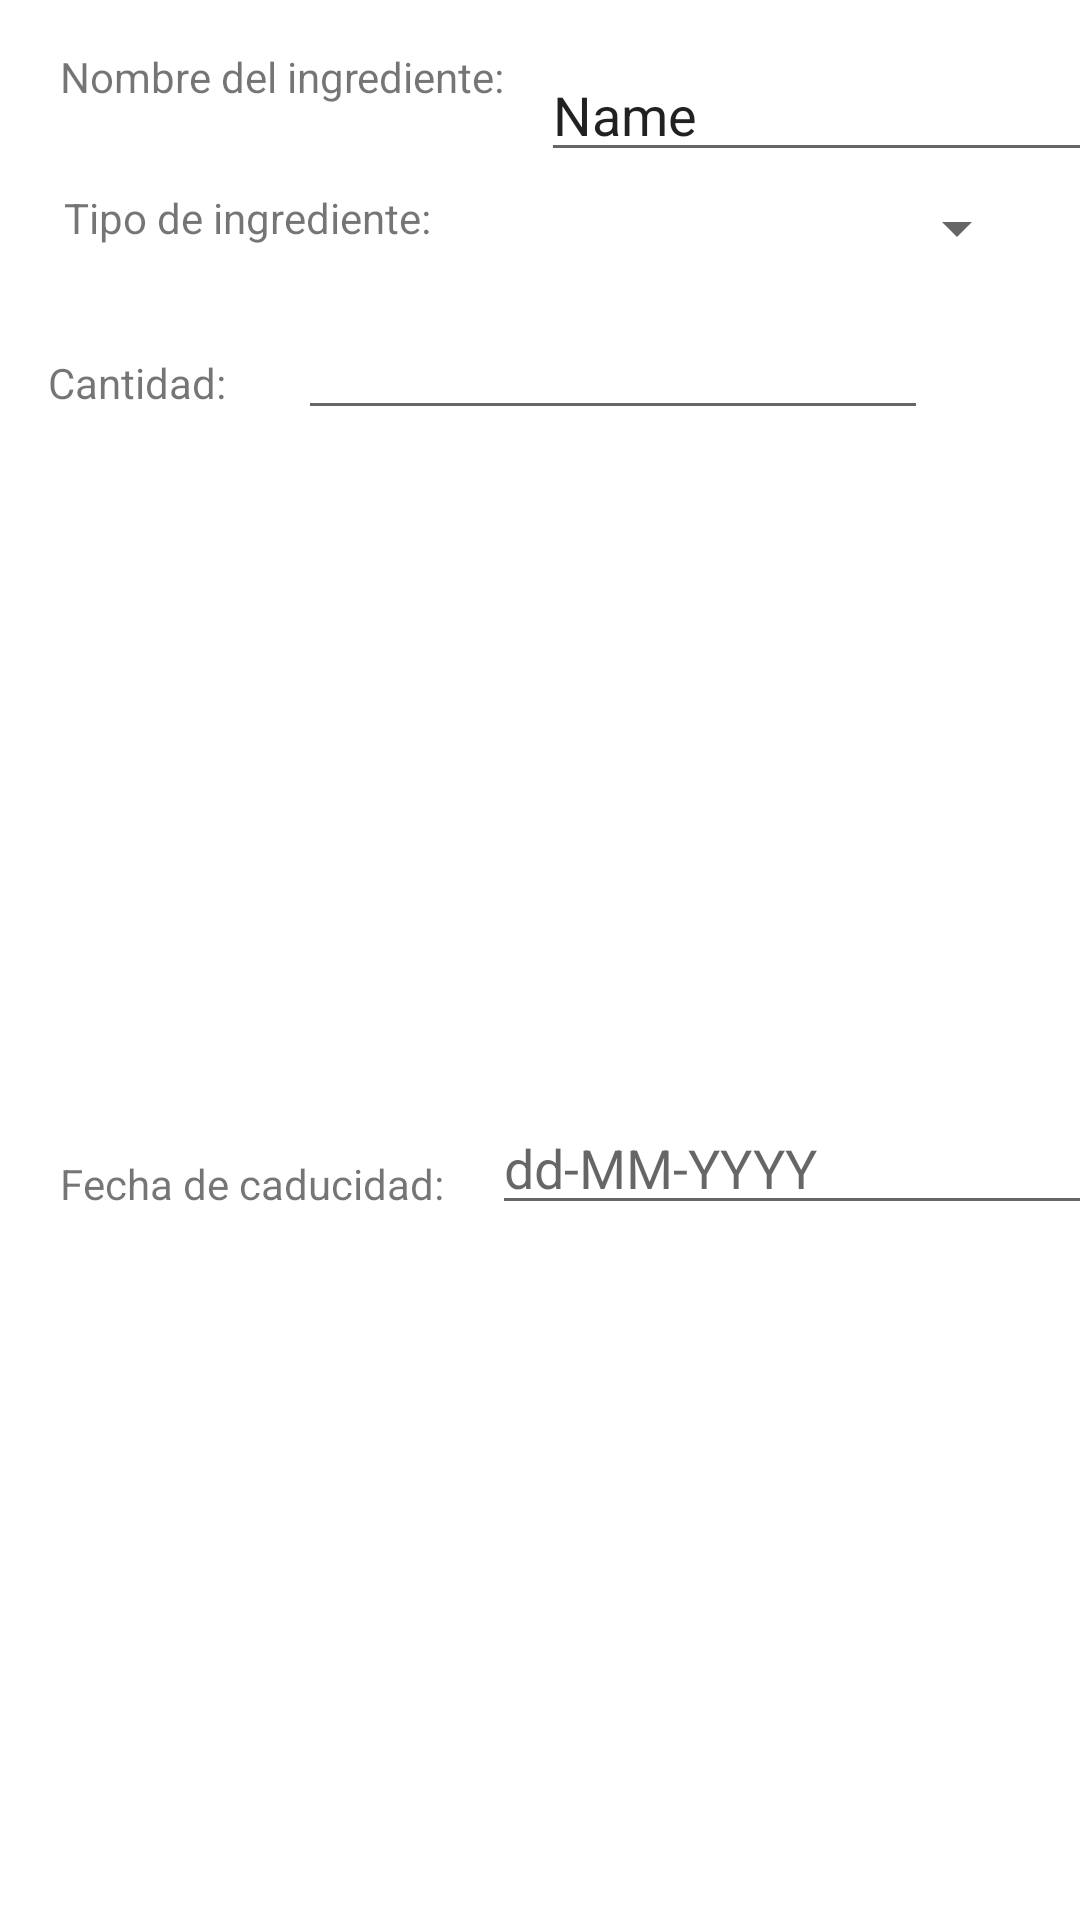

Android layout source for this screen:
<!-- AndroidManifest.xml: application theme Theme.Despensa365 -->
<!-- res/layout/ingredient.xml -->
<?xml version="1.0" encoding="utf-8"?>
<androidx.constraintlayout.widget.ConstraintLayout xmlns:android="http://schemas.android.com/apk/res/android"
    xmlns:app="http://schemas.android.com/apk/res-auto"
    xmlns:tools="http://schemas.android.com/tools"
    android:layout_width="match_parent"
    android:layout_height="wrap_content">

    <TextView
        android:id="@+id/tvNameIngredient"
        android:layout_width="wrap_content"
        android:layout_height="wrap_content"
        android:layout_marginStart="20dp"
        android:layout_marginTop="16dp"
        android:text="@string/tvNameOfIngredient"
        app:layout_constraintStart_toStartOf="parent"
        app:layout_constraintTop_toTopOf="parent" />

    <EditText
        android:id="@+id/etExpDateIngr"
        android:layout_width="wrap_content"
        android:layout_height="wrap_content"
        android:layout_marginStart="16dp"
        android:layout_marginTop="12dp"
        android:layout_marginBottom="20dp"
        android:ems="10"
        android:hint="dd-MM-YYYY"
        android:inputType="text"
        app:layout_constraintBottom_toBottomOf="parent"
        app:layout_constraintStart_toEndOf="@+id/tvTitleExpDate"
        app:layout_constraintTop_toBottomOf="@+id/etWeightIngr" />

    <TextView
        android:id="@+id/tvTitleExpDate"
        android:layout_width="wrap_content"
        android:layout_height="wrap_content"
        android:layout_marginStart="20dp"
        android:layout_marginTop="40dp"
        android:layout_marginBottom="28dp"
        android:text="@string/expDateTitleIngr"
        app:layout_constraintBottom_toBottomOf="parent"
        app:layout_constraintStart_toStartOf="parent"
        app:layout_constraintTop_toBottomOf="@+id/tvTitleWeight" />

    <TextView
        android:id="@+id/tvTitleWeight"
        android:layout_width="wrap_content"
        android:layout_height="wrap_content"
        android:layout_marginStart="16dp"
        android:layout_marginTop="29dp"
        android:text="@string/titleWeightIngr"
        app:layout_constraintStart_toStartOf="parent"
        app:layout_constraintTop_toBottomOf="@+id/spinnerTypeIng" />

    <EditText
        android:id="@+id/etWeightIngr"
        android:layout_width="wrap_content"
        android:layout_height="wrap_content"
        android:layout_marginStart="24dp"
        android:layout_marginTop="13dp"
        android:ems="10"
        android:inputType="number"
        app:layout_constraintStart_toEndOf="@+id/tvTitleWeight"
        app:layout_constraintTop_toBottomOf="@+id/spinnerTypeIng" />

    <Spinner
        android:id="@+id/spinnerTypeIng"
        android:layout_width="179dp"
        android:layout_height="26dp"
        android:layout_marginStart="164dp"
        android:layout_marginTop="28dp"
        app:layout_constraintStart_toStartOf="parent"
        app:layout_constraintTop_toBottomOf="@+id/tvNameIngredient" />

    <TextView
        android:id="@+id/tvTypeIng"
        android:layout_width="wrap_content"
        android:layout_height="wrap_content"
        android:layout_marginTop="28dp"
        android:layout_marginEnd="16dp"
        android:text="@string/typeOfIngredient"
        app:layout_constraintEnd_toStartOf="@+id/spinnerTypeIng"
        app:layout_constraintHorizontal_bias="0.833"
        app:layout_constraintStart_toStartOf="parent"
        app:layout_constraintTop_toBottomOf="@+id/tvNameIngredient" />

    <EditText
        android:id="@+id/etNameIng"
        android:layout_width="wrap_content"
        android:layout_height="wrap_content"
        android:layout_marginStart="12dp"
        android:layout_marginTop="16dp"
        android:ems="10"
        android:inputType="text"
        android:text="Name"
        app:layout_constraintStart_toEndOf="@+id/tvNameIngredient"
        app:layout_constraintTop_toTopOf="parent" />
</androidx.constraintlayout.widget.ConstraintLayout>
<!-- resources referenced by this layout -->
<resources>
  <string name="expDateTitleIngr">Fecha de caducidad:</string>
  <string name="titleWeightIngr">Cantidad:</string>
  <string name="tvNameOfIngredient">Nombre del ingrediente:</string>
  <string name="typeOfIngredient">Tipo de ingrediente:</string>
  <style name="Theme.Despensa365" parent="Theme.MaterialComponents.DayNight.DarkActionBar">
      </style>
</resources>
